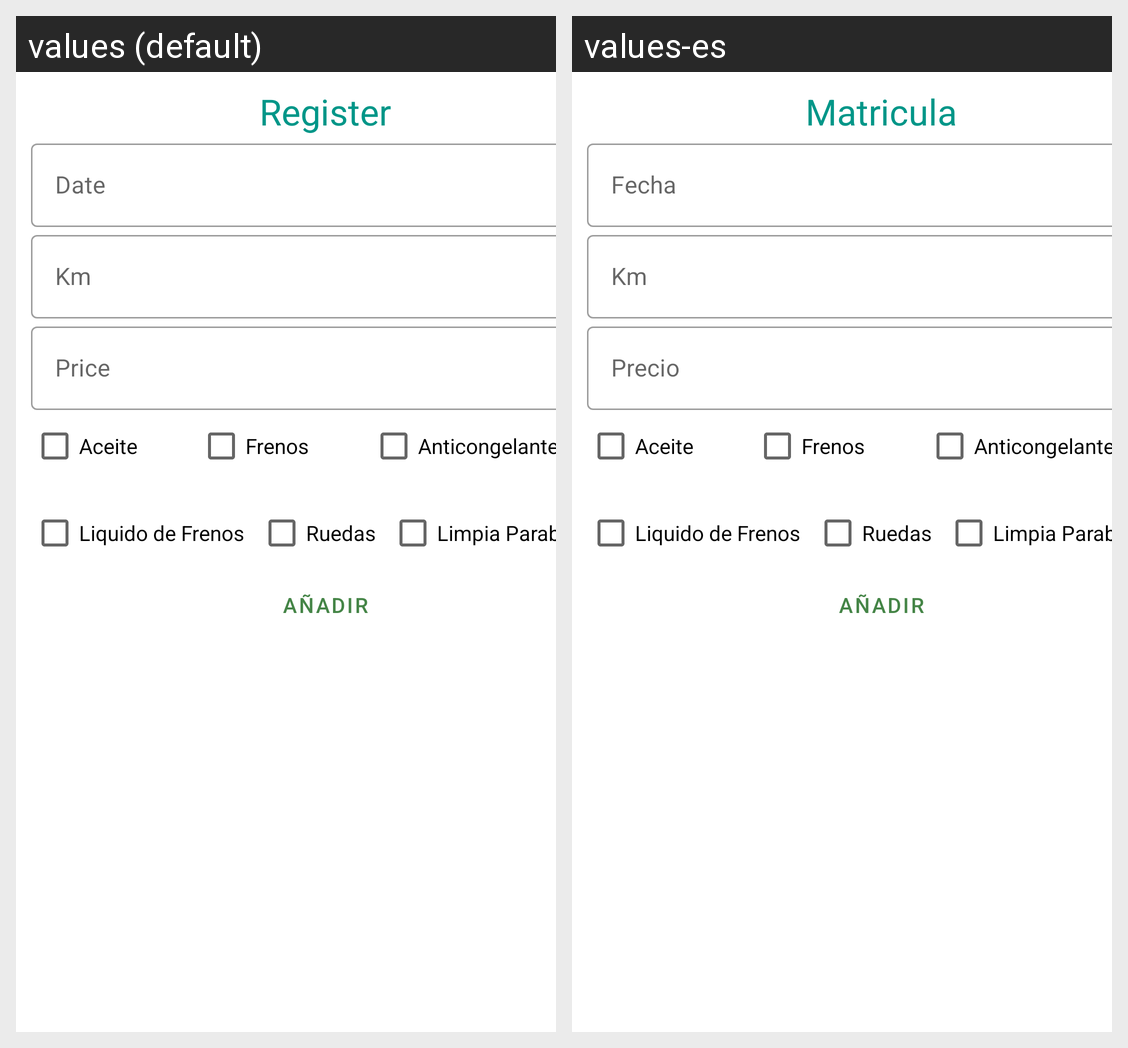

Here is an Android app screen in its default locale and in the app's own translations. Write out the translated-string differences for the strings that appear on this screen.
Android screen res/layout/activity_add_review.xml rendered under 2 locales, left to right: values (default), values-es. Device: Nexus 5 (rendered at 1080×1920; each locale shown at half size, 540×960, under a caption strip naming it); theme Theme.CarControl.
Strings drawn on this screen, with the default value and each locale's value (text and hints the layout hard-codes, and strings that could not be matched under every locale, appear in the picture but are not listed):

registercar
  values: Register
  values-es: Matricula

date
  values: Date
  values-es: Fecha

km
  values: Km
  values-es: Km

price
  values: Price
  values-es: Precio
